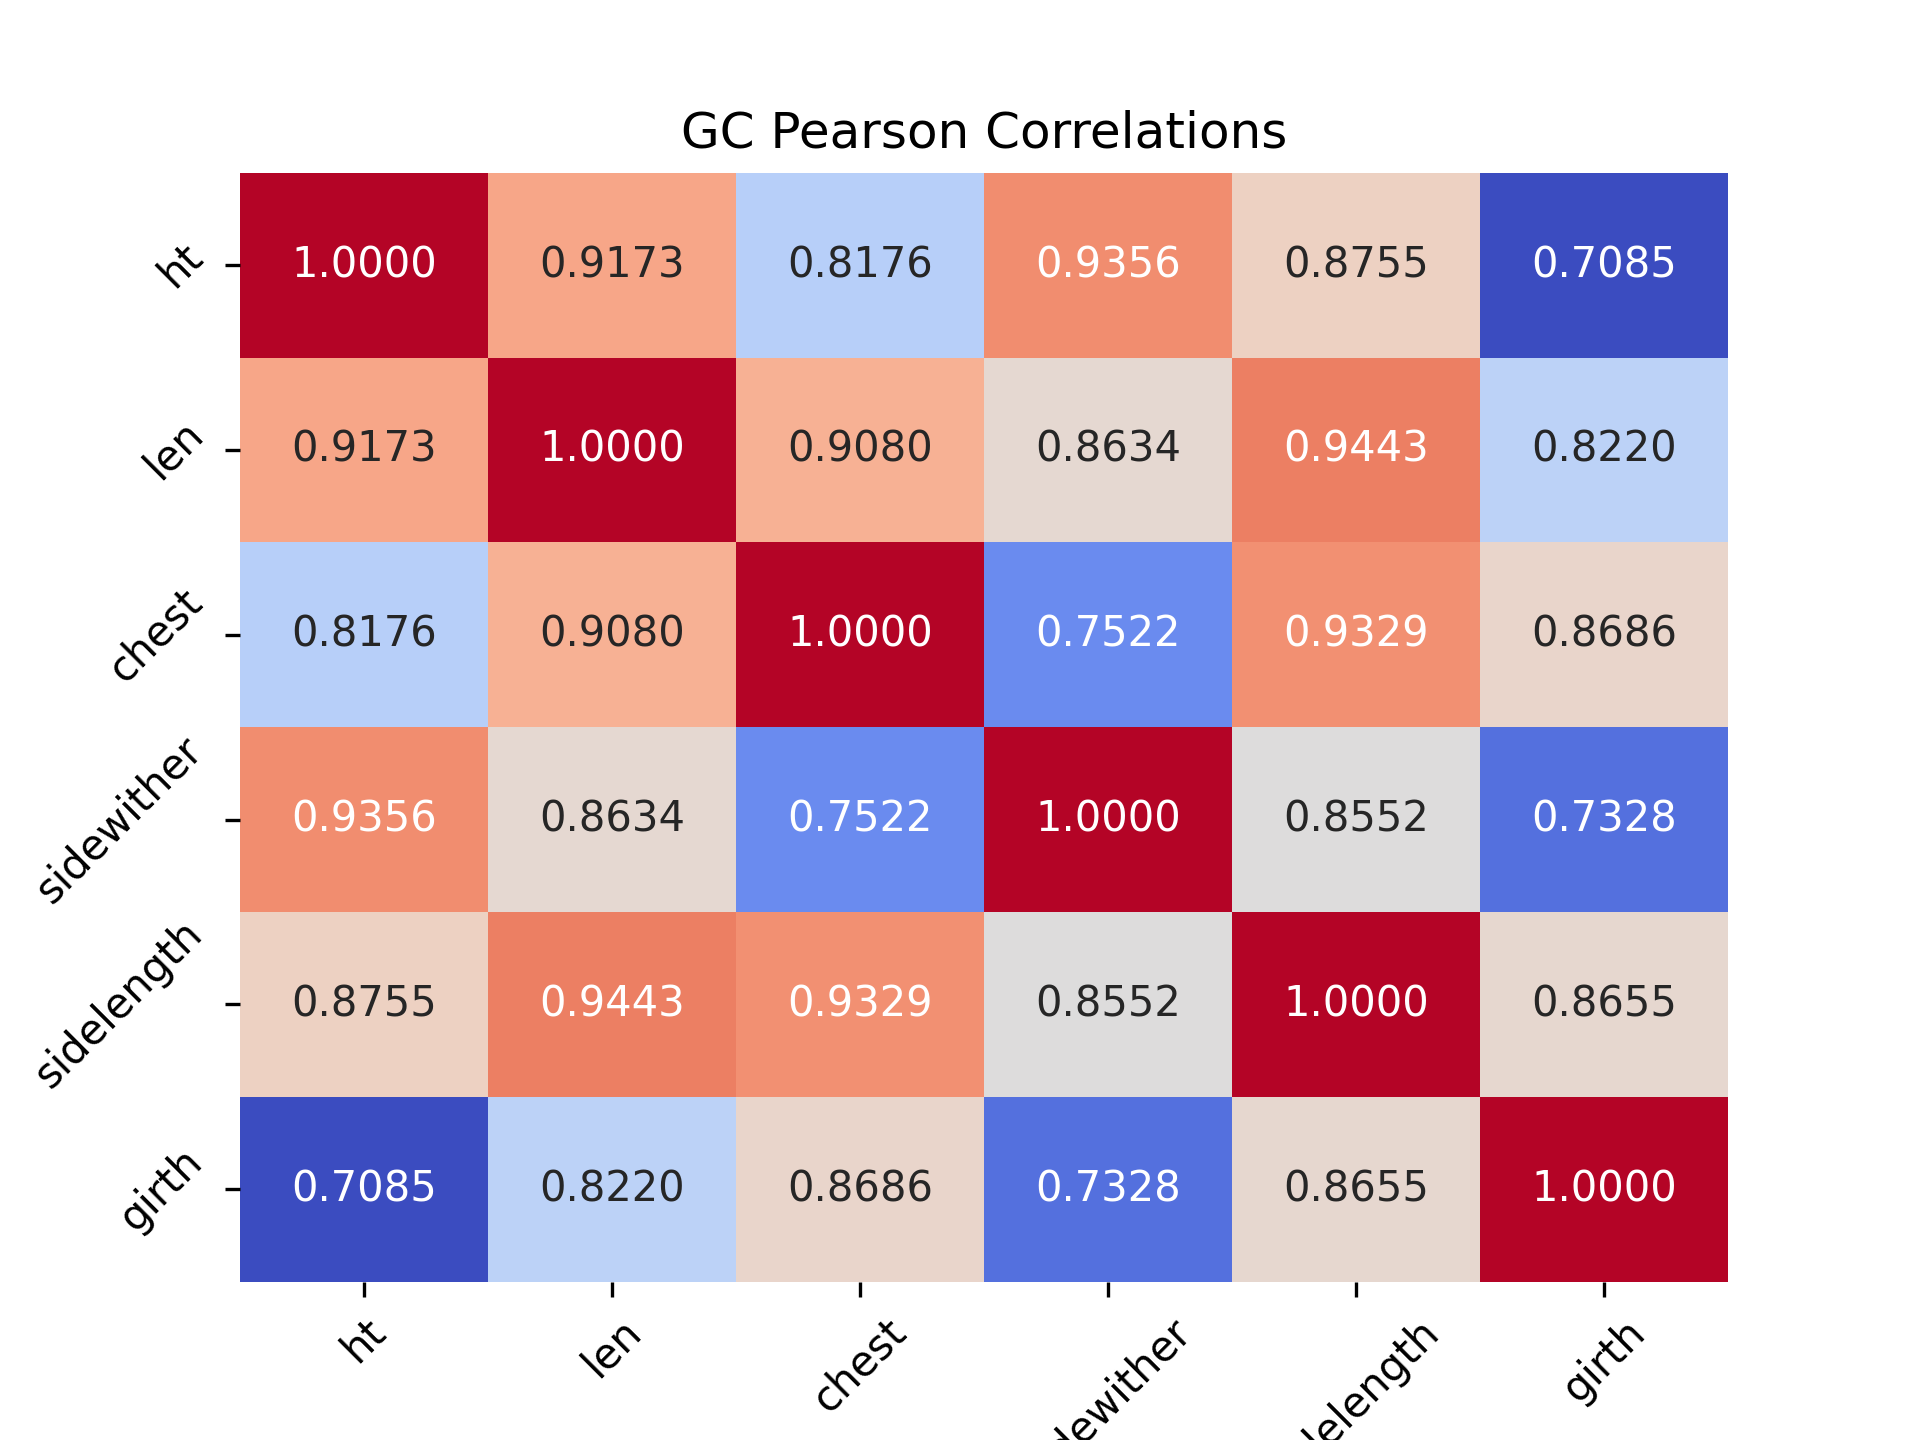

The data file committed next to this chart (first rows):
, ht, len, chest, sidewither, sidelength, girth
ht, 1.0, 0.9173, 0.8176, 0.9356, 0.8755, 0.7085
len, 0.9173, 1.0, 0.908, 0.8634, 0.9443, 0.822
chest, 0.8176, 0.908, 1.0, 0.7522, 0.9329, 0.8686
sidewither, 0.9356, 0.8634, 0.7522, 1.0, 0.8552, 0.7328
sidelength, 0.8755, 0.9443, 0.9329, 0.8552, 1.0, 0.8655
girth, 0.7085, 0.822, 0.8686, 0.7328, 0.8655, 1.0
